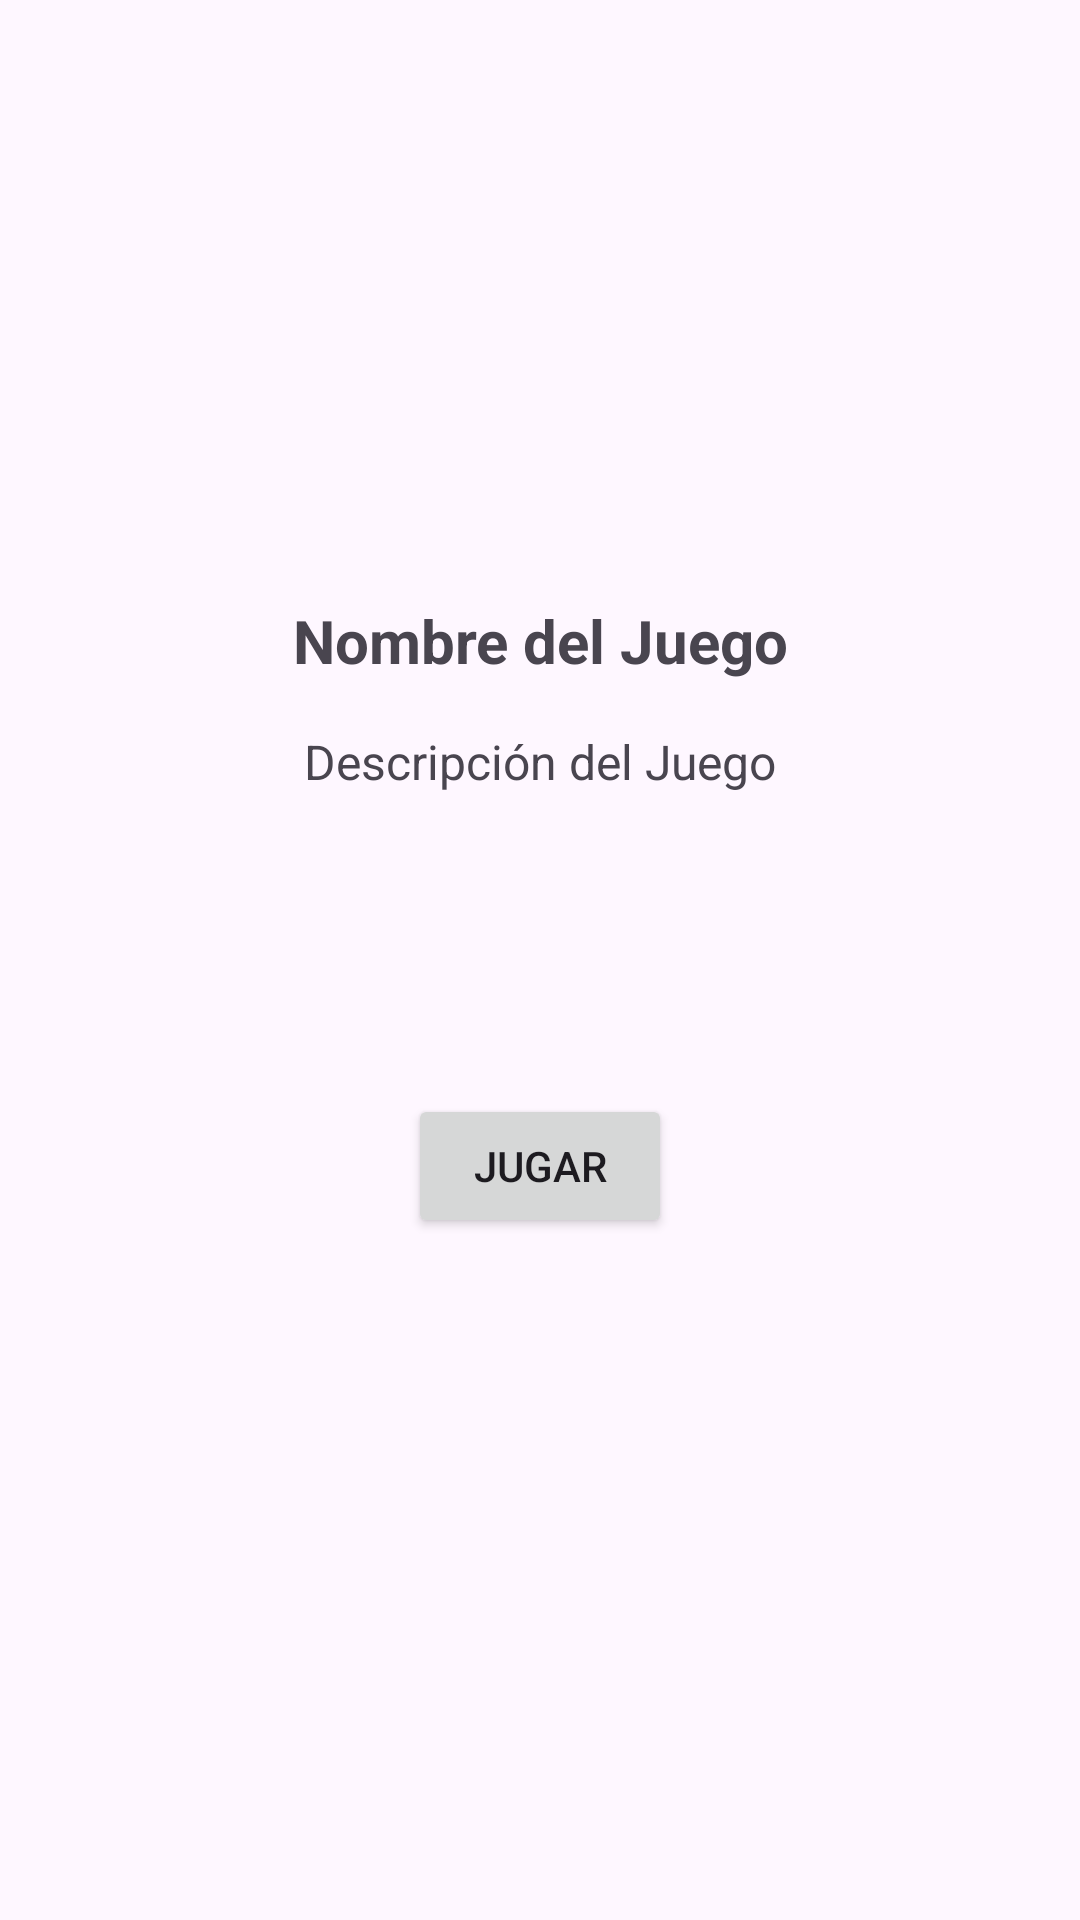

Produce the Android XML layout that renders to this screen, including the resource entries it uses.
<!-- AndroidManifest.xml: application theme Theme.IntegradoraIoT -->
<!-- res/layout/activity_descripciones.xml -->
<?xml version="1.0" encoding="utf-8"?>
<androidx.constraintlayout.widget.ConstraintLayout
    xmlns:android="http://schemas.android.com/apk/res/android"
    xmlns:app="http://schemas.android.com/apk/res-auto"
    android:layout_width="match_parent"
    android:layout_height="match_parent"
    android:paddingTop="100dp">


    <TextView
        android:id="@+id/tvGameNameDetail"
        android:layout_width="wrap_content"
        android:layout_height="wrap_content"
        android:gravity="center"
        android:text="Nombre del Juego"
        android:textSize="20sp"
        android:textStyle="bold"
        android:layout_marginTop="100dp"
        app:layout_constraintEnd_toEndOf="parent"
        app:layout_constraintStart_toStartOf="parent"
        app:layout_constraintTop_toTopOf="parent" />

    <TextView
        android:id="@+id/tvGameDescription"
        android:layout_width="wrap_content"
        android:layout_height="wrap_content"
        android:layout_marginTop="16dp"
        android:text="Descripción del Juego"
        android:textSize="16sp"
        android:gravity="center"
        app:layout_constraintTop_toBottomOf="@id/tvGameNameDetail"
        app:layout_constraintStart_toStartOf="parent"
        app:layout_constraintEnd_toEndOf="parent" />

    <Button
        android:id="@+id/btnPlayGame"
        android:layout_width="wrap_content"
        android:layout_height="wrap_content"
        android:layout_marginTop="100dp"
        android:text="Jugar"
        app:layout_constraintTop_toBottomOf="@id/tvGameDescription"
        app:layout_constraintStart_toStartOf="parent"
        app:layout_constraintEnd_toEndOf="parent"
        app:layout_constraintHorizontal_bias="0.5" />

    
    <androidx.cardview.widget.CardView
        android:id="@+id/card_fragment_container"
        android:layout_width="match_parent"
        android:layout_height="600dp"
        android:layout_margin="16dp"
        android:backgroundTint="@color/white"
        app:cardElevation="8dp"
        app:cardCornerRadius="16dp"
        android:visibility="gone"
        app:layout_constraintTop_toTopOf="parent"
        app:layout_constraintBottom_toBottomOf="parent"
        app:layout_constraintStart_toStartOf="parent"
        app:layout_constraintEnd_toEndOf="parent">

        <FrameLayout
            android:id="@+id/fragment_container"
            android:layout_width="match_parent"
            android:layout_height="match_parent" />

    </androidx.cardview.widget.CardView>

</androidx.constraintlayout.widget.ConstraintLayout>
<!-- resources referenced by this layout -->
<resources>
  <color name="white">#FFFFFFFF</color>
  <style name="Theme.IntegradoraIoT" parent="Base.Theme.IntegradoraIoT" />
  <style name="Base.Theme.IntegradoraIoT" parent="Theme.Material3.DayNight.NoActionBar">
          
          
      </style>
</resources>
